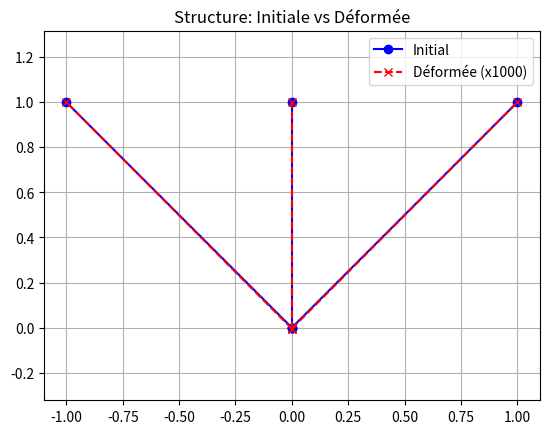

Python code for this plot:
import numpy as np
import matplotlib.pyplot as plt
import math


# --- 1. PRÉ-TRAITEMENT (DATA) ---

def get_input_data():
    # Paramètres du TD4 Ex 1
    P_val = 1000.0  # Force en Newton
    L = 1.0  # Longueur de référence en mètres
    E_val = 210e9  # Module de Young (Pa)
    S_val = 6e-4  # Section (m^2)

    # Angles (TD4: alpha=0, beta=45 deg)
    beta = math.radians(45)
    alpha = math.radians(0)

    # 1. Coordonnées des Noeuds (Nn x 2)
    # On place A en (0,0). B, C, D sont au-dessus.
    # A=Node 0, B=Node 1, C=Node 2, D=Node 3 (Attention: Python commence à 0)
    # Note: Dans le PDF TD4, A est le noeud 1. Ici on adapte les indices.
    dx = L * math.tan(beta)
    Coord = np.array([
        [0.0, 0.0],  # Node 0 (A)
        [-dx, L],  # Node 1 (B)
        [0.0, L],  # Node 2 (C)
        [dx, L]  # Node 3 (D)
    ])

    # 2. Connectivité (Nr x 2) - Indices des noeuds
    # Barre 1 (A-B), Barre 2 (A-C), Barre 3 (A-D)
    Connec = np.array([
        [0, 1],
        [0, 2],
        [0, 3]
    ], dtype=int)

    # 3. Propriétés des matériaux (Nr x 1)
    # Attention: TD4 Ex 2 dit S pour 1 et 2, S*sqrt(2) pour 3.
    # Mais TD4 Ex 1 (Part B) dit "identical section S". On suit Ex 1 Part B.
    N_rods = Connec.shape[0]
    Module = np.full(N_rods, E_val)
    Section = np.full(N_rods, S_val)

    # 4. Conditions Limites (CL)
    # Format suggéré par le PDF Mini-Project
    Nn = Coord.shape[0]

    # Tableaux pour indiquer si un DDL est bloqué (1) ou libre (0)
    BC_Ux = np.zeros(Nn, dtype=int)
    BC_Uy = np.zeros(Nn, dtype=int)

    # On bloque B(1), C(2), D(3) en X et Y
    BC_Ux[1] = 1;
    BC_Uy[1] = 1
    BC_Ux[2] = 1;
    BC_Uy[2] = 1
    BC_Ux[3] = 1;
    BC_Uy[3] = 1

    # Valeurs imposées (ici 0 partout car supports fixes)
    VAL_Ux = np.zeros(Nn)
    VAL_Uy = np.zeros(Nn)

    # 5. Forces Nodales
    # Force P appliquée en A(0) avec angle alpha par rapport à la verticale
    # Fx = P * sin(alpha), Fy = -P * cos(alpha) (selon repère Y vers le haut)
    VAL_Fx = np.zeros(Nn)
    VAL_Fy = np.zeros(Nn)

    VAL_Fx[0] = P_val * math.sin(alpha)
    VAL_Fy[0] = -P_val * math.cos(alpha)  # Négatif car vers le bas

    return Coord, Connec, Module, Section, BC_Ux, BC_Uy, VAL_Ux, VAL_Uy, VAL_Fx, VAL_Fy


# --- 2. RÉSOLUTION (SOLVER) ---

def solve_truss(Coord, Connec, Module, Section, BC_Ux, BC_Uy, VAL_Ux, VAL_Uy, VAL_Fx, VAL_Fy):
    Nn = len(Coord)
    Nr = len(Connec)
    DoF = 2 * Nn  # Degrés de liberté total

    # Initialisation Matrice de Rigidité Globale et Vecteur Forces
    K_global = np.zeros((DoF, DoF))
    F_global = np.zeros(DoF)

    # Remplissage du vecteur Force global
    for i in range(Nn):
        F_global[2 * i] = VAL_Fx[i]
        F_global[2 * i + 1] = VAL_Fy[i]

    # --- Assemblage ---
    print("--- Calcul des Matrices Élémentaires et Assemblage ---")
    for i in range(Nr):
        n1 = Connec[i, 0]
        n2 = Connec[i, 1]

        # Coordonnées
        x1, y1 = Coord[n1]
        x2, y2 = Coord[n2]

        # Longueur et Orientation
        L_e = math.sqrt((x2 - x1) ** 2 + (y2 - y1) ** 2)
        c = (x2 - x1) / L_e  # cosinus
        s = (y2 - y1) / L_e  # sinus

        # Matrice élémentaire (Formule du Chapitre 5 / Mini-Project PDF)
        k_val = (Module[i] * Section[i]) / L_e

        # Matrice 4x4 locale (u1, v1, u2, v2)
        Ke = k_val * np.array([
            [c ** 2, c * s, -c ** 2, -c * s],
            [c * s, s ** 2, -c * s, -s ** 2],
            [-c ** 2, -c * s, c ** 2, c * s],
            [-c * s, -s ** 2, c * s, s ** 2]
        ])

        # Indices dans la matrice globale
        # Noeuds n1 et n2. DDLs: 2*n1, 2*n1+1, 2*n2, 2*n2+1
        indices = [2 * n1, 2 * n1 + 1, 2 * n2, 2 * n2 + 1]

        # Assemblage
        for row in range(4):
            for col in range(4):
                K_global[indices[row], indices[col]] += Ke[row, col]

    # --- Application des Conditions Limites (Méthode de Réduction) ---
    # On identifie les lignes/colonnes à garder (celles où le déplacement est LIBRE)
    free_dofs = []
    for i in range(Nn):
        if BC_Ux[i] == 0: free_dofs.append(2 * i)
        if BC_Uy[i] == 0: free_dofs.append(2 * i + 1)

    # Extraction de la matrice réduite et du vecteur force réduit
    # Numpy permet de faire ça très facilement avec le slicing
    K_red = K_global[np.ix_(free_dofs, free_dofs)]
    F_red = F_global[free_dofs]

    # Résolution
    U_red = np.linalg.solve(K_red, F_red)

    # Reconstitution du vecteur déplacement complet
    U_final = np.zeros(DoF)
    # On remplit avec les déplacements calculés
    U_final[free_dofs] = U_red
    # (Les déplacements imposés non-nuls devraient être gérés ici si VAL_Ux != 0, 
    # mais pour ce projet les appuis sont souvent fixes = 0)

    return U_final, K_global


# --- 3. POST-TRAITEMENT (RESULTS) ---

def post_process(U_final, K_global, Coord, Connec, Module, Section):
    Nn = len(Coord)
    Nr = len(Connec)

    # 1. Calcul des Réactions
    # F = K * U. Les forces aux noeuds bloqués sont les réactions.
    F_calc = K_global @ U_final

    print("\n--- Déplacements Nodaux (m) ---")
    for i in range(Nn):
        print(f"Noeud {i + 1} (A={1}): Ux = {U_final[2 * i]:.4e}, Uy = {U_final[2 * i + 1]:.4e}")

    print("\n--- Forces de Réaction (N) ---")
    # On affiche les réactions là où BC = 1 (bloqué)
    # Ici on affiche tout pour vérifier l'équilibre
    for i in range(Nn):
        print(f"Noeud {i + 1}: Rx = {F_calc[2 * i]:.2f}, Ry = {F_calc[2 * i + 1]:.2f}")

    print("\n--- Efforts Normaux dans les barres (N) ---")
    # N = (ES/L) * [-c -s c s] * {u_elem}
    for i in range(Nr):
        n1, n2 = Connec[i]
        x1, y1 = Coord[n1]
        x2, y2 = Coord[n2]
        L_e = math.sqrt((x2 - x1) ** 2 + (y2 - y1) ** 2)
        c = (x2 - x1) / L_e
        s = (y2 - y1) / L_e

        u_elem = np.array([U_final[2 * n1], U_final[2 * n1 + 1], U_final[2 * n2], U_final[2 * n2 + 1]])

        # Vecteur de transition pour l'effort normal
        B_stress = (Module[i] * Section[i] / L_e) * np.array([-c, -s, c, s])

        Normal_Force = np.dot(B_stress, u_elem)
        print(f"Barre {i + 1} ({n1 + 1}-{n2 + 1}): Effort = {Normal_Force:.2f} N")

    # 2. Visualisation (Déformée vs Initiale)
    scale_factor = 1000  # Pour mieux voir la déformation (c'est très petit sinon)

    # Structure Initiale
    for i in range(Nr):
        n1, n2 = Connec[i]
        plt.plot([Coord[n1, 0], Coord[n2, 0]], [Coord[n1, 1], Coord[n2, 1]], 'b-o', label='Initial' if i == 0 else "")

    # Structure Déformée
    New_Coord = np.zeros_like(Coord)
    for i in range(Nn):
        New_Coord[i, 0] = Coord[i, 0] + U_final[2 * i] * scale_factor
        New_Coord[i, 1] = Coord[i, 1] + U_final[2 * i + 1] * scale_factor

    for i in range(Nr):
        n1, n2 = Connec[i]
        plt.plot([New_Coord[n1, 0], New_Coord[n2, 0]], [New_Coord[n1, 1], New_Coord[n2, 1]], 'r--x',
                 label=f'Déformée (x{scale_factor})' if i == 0 else "")

    plt.title("Structure: Initiale vs Déformée")
    plt.legend()
    plt.axis('equal')
    plt.grid(True)
    plt.show()


# --- MAIN ---
if __name__ == "__main__":
    # 1. Obtenir les données
    Coord, Connec, Module, Section, BC_Ux, BC_Uy, VAL_Ux, VAL_Uy, VAL_Fx, VAL_Fy = get_input_data()

    # 2. Résoudre
    U_final, K_global = solve_truss(Coord, Connec, Module, Section, BC_Ux, BC_Uy, VAL_Ux, VAL_Uy, VAL_Fx, VAL_Fy)

    # 3. Résultats
    post_process(U_final, K_global, Coord, Connec, Module, Section)